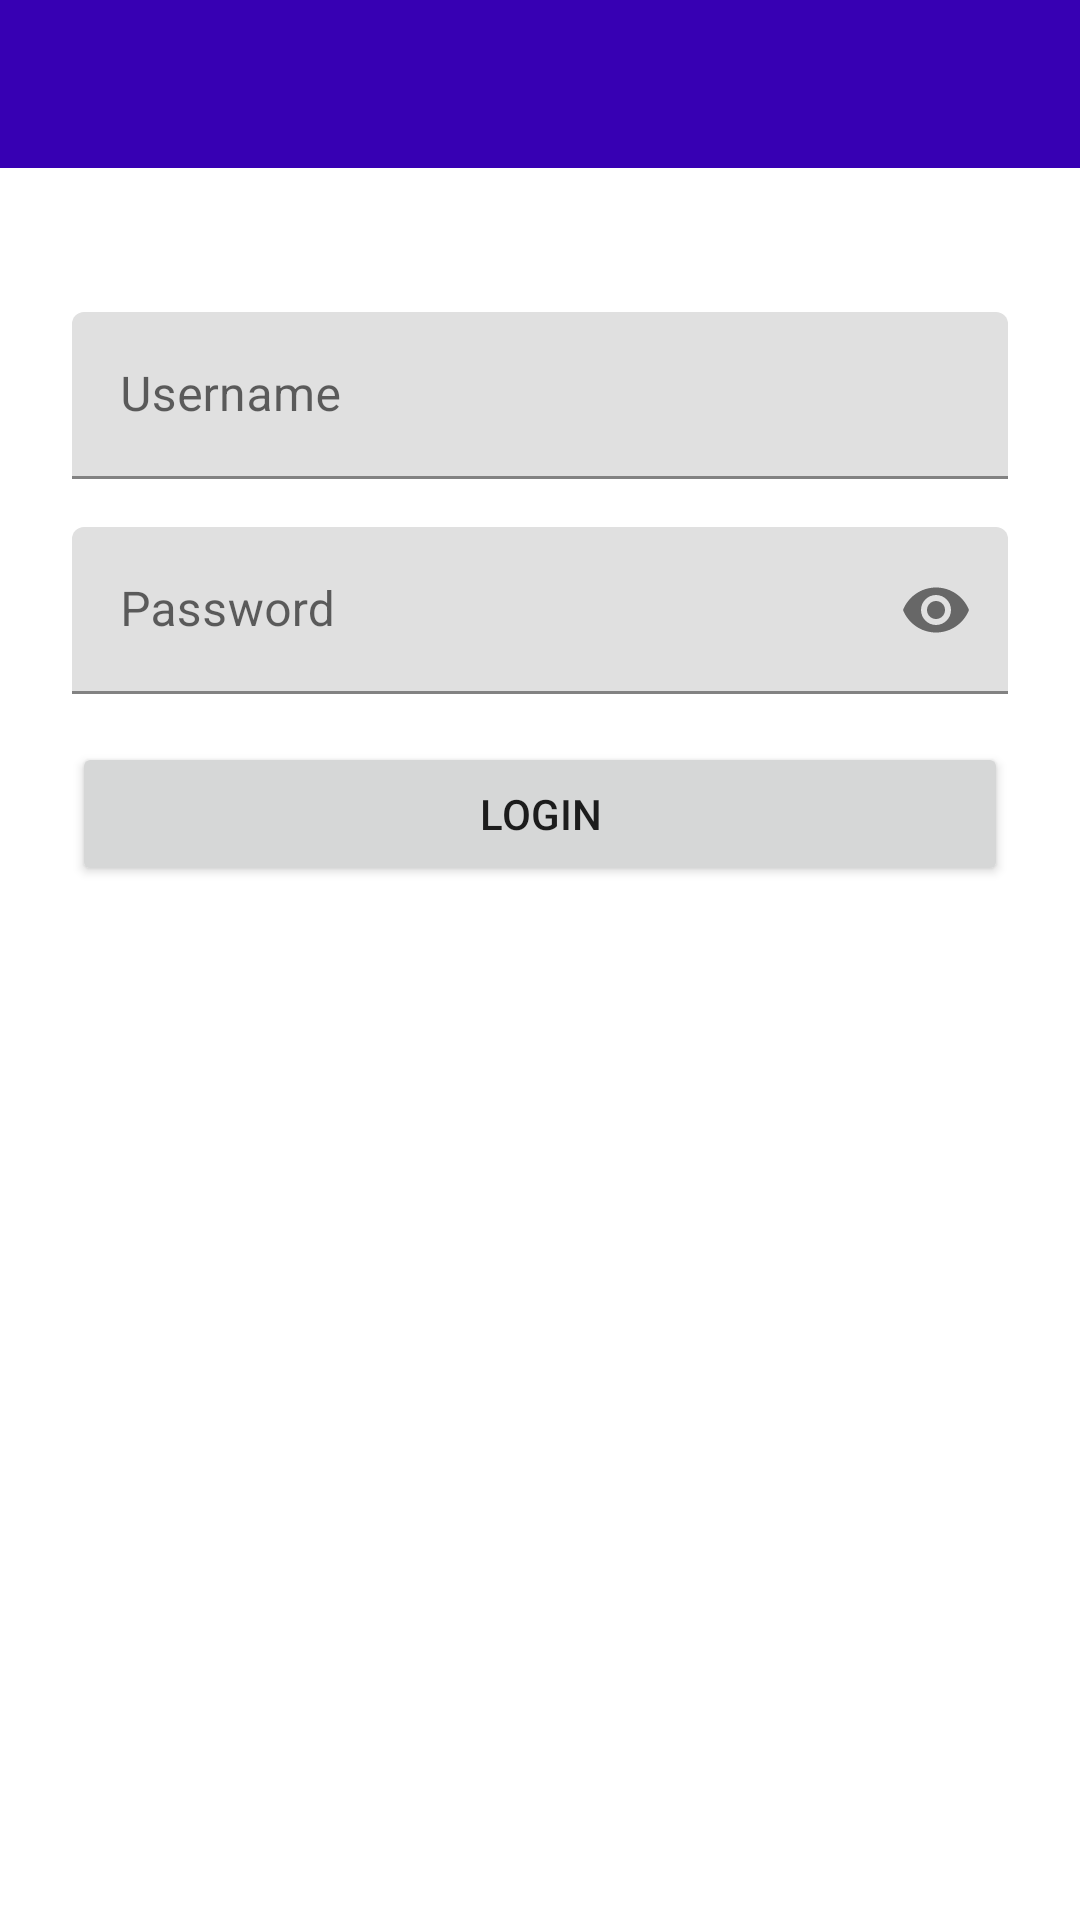

Layout XML and referenced resources for this Android screen:
<!-- AndroidManifest.xml: application theme Theme.S8128637Assignment2 -->
<!-- res/layout/activity_login.xml -->
<?xml version="1.0" encoding="utf-8"?>
<LinearLayout
    xmlns:android="http://schemas.android.com/apk/res/android"
    xmlns:app="http://schemas.android.com/apk/res-auto"
    xmlns:tools="http://schemas.android.com/tools"
    android:layout_width="match_parent"
    android:layout_height="match_parent"
    android:orientation="vertical"
    android:fitsSystemWindows="true">

    <com.google.android.material.appbar.MaterialToolbar
        android:id="@+id/toolbar"
        android:layout_width="match_parent"
        android:layout_height="?attr/actionBarSize"
        android:background="@color/purple_700"
        app:titleTextColor="@color/white" />

    <androidx.constraintlayout.widget.ConstraintLayout
        android:layout_width="match_parent"
        android:layout_height="0dp"
        android:layout_weight="1"
        android:padding="24dp">

        <com.google.android.material.textfield.TextInputLayout
            android:id="@+id/layoutUsername"
            android:layout_width="0dp"
            android:layout_height="wrap_content"
            android:layout_marginTop="24dp"
            android:hint="@string/hint_username"
            app:layout_constraintTop_toTopOf="parent"
            app:layout_constraintStart_toStartOf="parent"
            app:layout_constraintEnd_toEndOf="parent">

            <com.google.android.material.textfield.TextInputEditText
                android:id="@+id/editUsername"
                android:layout_width="match_parent"
                android:layout_height="wrap_content"
                android:inputType="text"
                android:autofillHints="username" />
        </com.google.android.material.textfield.TextInputLayout>

        <com.google.android.material.textfield.TextInputLayout
            android:id="@+id/layoutPassword"
            android:layout_width="0dp"
            android:layout_height="wrap_content"
            android:layout_marginTop="16dp"
            android:hint="@string/hint_password"
            app:passwordToggleEnabled="true"
            app:layout_constraintTop_toBottomOf="@id/layoutUsername"
            app:layout_constraintStart_toStartOf="parent"
            app:layout_constraintEnd_toEndOf="parent">

            <com.google.android.material.textfield.TextInputEditText
                android:id="@+id/editPassword"
                android:layout_width="match_parent"
                android:layout_height="wrap_content"
                android:inputType="textPassword"
                android:autofillHints="password" />
        </com.google.android.material.textfield.TextInputLayout>

        <TextView
            android:id="@+id/textError"
            android:layout_width="0dp"
            android:layout_height="wrap_content"
            android:layout_marginTop="12dp"
            android:textColor="@color/error_red"
            android:visibility="gone"
            tools:visibility="visible"
            tools:text="Invalid username or password"
            app:layout_constraintTop_toBottomOf="@id/layoutPassword"
            app:layout_constraintStart_toStartOf="parent"
            app:layout_constraintEnd_toEndOf="parent" />

        <Button
            android:id="@+id/buttonLogin"
            android:layout_width="0dp"
            android:layout_height="wrap_content"
            android:layout_marginTop="16dp"
            android:text="@string/action_login"
            app:layout_constraintTop_toBottomOf="@id/textError"
            app:layout_constraintStart_toStartOf="parent"
            app:layout_constraintEnd_toEndOf="parent" />

        <ProgressBar
            android:id="@+id/progressBar"
            android:layout_width="wrap_content"
            android:layout_height="wrap_content"
            android:visibility="gone"
            app:layout_constraintTop_toBottomOf="@id/buttonLogin"
            app:layout_constraintStart_toStartOf="parent"
            app:layout_constraintEnd_toEndOf="parent"
            android:layout_marginTop="16dp" />

    </androidx.constraintlayout.widget.ConstraintLayout>

</LinearLayout>
<!-- resources referenced by this layout -->
<resources>
  <string name="action_login">Login</string>
  <string name="hint_password">Password</string>
  <string name="hint_username">Username</string>
  <style name="Theme.S8128637Assignment2" parent="Theme.MaterialComponents.DayNight.NoActionBar">
          <item name="colorPrimary">@color/purple_700</item>
          <item name="colorPrimaryDark">@color/purple_700</item>
          <item name="colorAccent">@color/teal_200</item>
      </style>
  <!-- not gathered from this repository: default colours our renderer supplied (Android Studio template values) -->
  <color name="purple_700">#FF3700B3</color>
  <color name="teal_200">#FF03DAC5</color>
  <color name="white">#FFFFFFFF</color>
</resources>
